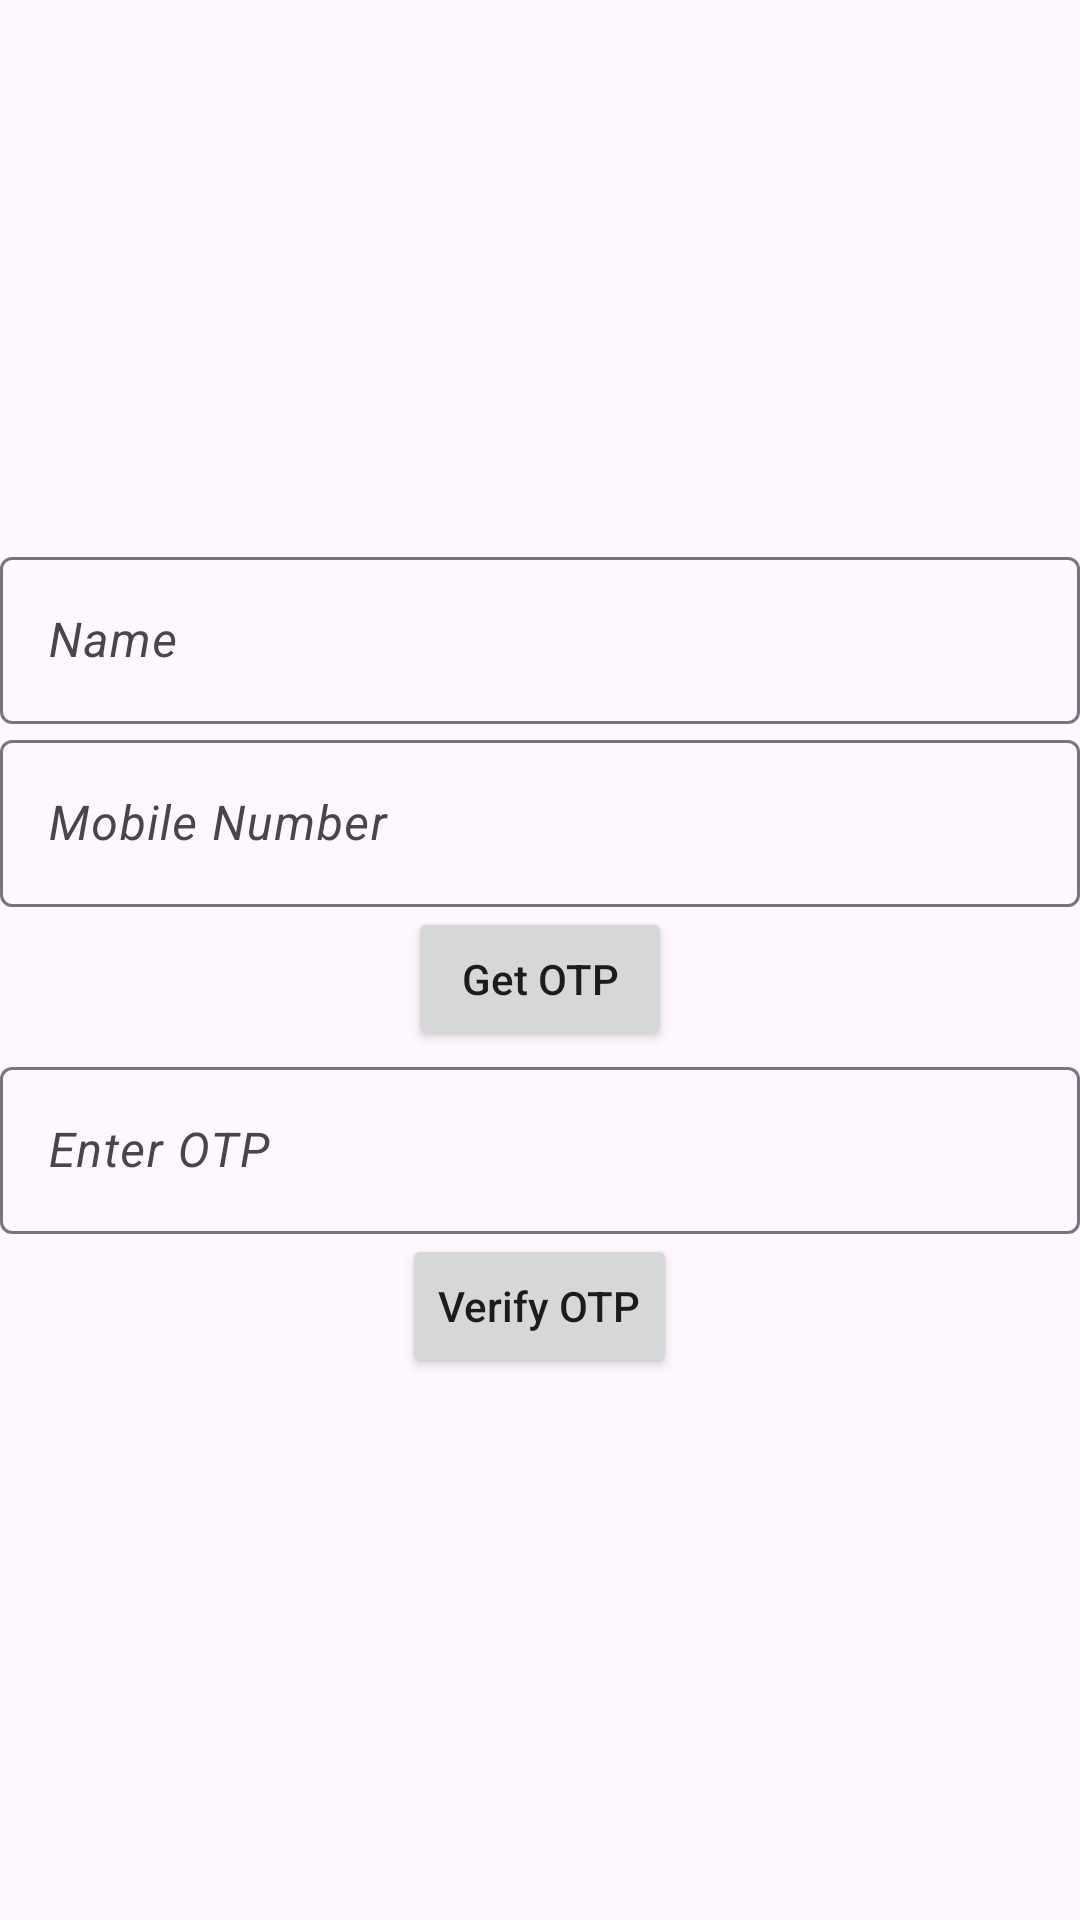

The Android layout XML behind this screen, and the referenced resources:
<!-- AndroidManifest.xml: application theme Theme.FirebaseSample -->
<!-- res/layout/activity_number_login.xml -->
<?xml version="1.0" encoding="utf-8"?>
<LinearLayout xmlns:android="http://schemas.android.com/apk/res/android"
    xmlns:app="http://schemas.android.com/apk/res-auto"
    xmlns:tools="http://schemas.android.com/tools"
    android:layout_width="match_parent"
    android:gravity="center"
    android:orientation="vertical"
    android:layout_height="match_parent"
    tools:context=".number_login_activity">
    <com.google.android.material.textfield.TextInputLayout
        android:layout_width="match_parent"
        android:layout_marginHorizontal="@dimen/_10sdp"
        android:layout_height="wrap_content"
        app:hintTextColor="@color/black"
        >
        <EditText
            android:layout_width="match_parent"
            android:layout_height="wrap_content"
            android:hint="Name"
            android:id="@+id/et_name"
            android:textColor="@color/black"
            android:textStyle="italic"
           android:textSize="@dimen/_15sdp"
            />
    </com.google.android.material.textfield.TextInputLayout>
    <com.google.android.material.textfield.TextInputLayout
        android:layout_width="match_parent"
        android:layout_margin="@dimen/_10sdp"
        android:layout_height="wrap_content"
        app:hintTextColor="@color/black"
        >
        <EditText
            android:layout_width="match_parent"
            android:layout_height="wrap_content"
            android:hint="Mobile Number"
            android:inputType="phone"
            android:id="@+id/et_number"
            android:textColor="@color/black"
            android:textStyle="italic"
            android:textSize="@dimen/_15sdp"
            />
    </com.google.android.material.textfield.TextInputLayout>
    <Button
        android:id="@+id/idBtnGetOtp"
        android:layout_width="wrap_content"
        android:layout_height="wrap_content"
        android:layout_marginHorizontal="@dimen/_10sdp"
        android:text="Get OTP"
        android:textAllCaps="false" />
    <com.google.android.material.textfield.TextInputLayout
        android:layout_width="match_parent"
        android:layout_margin="@dimen/_10sdp"
        android:layout_height="wrap_content"
        app:hintTextColor="@color/black"
        >
        <EditText
            android:layout_width="match_parent"
            android:layout_height="wrap_content"
            android:hint="Enter OTP"
            android:inputType="phone"
            android:id="@+id/et_otp"
            android:textColor="@color/black"
            android:textStyle="italic"
            android:textSize="@dimen/_15sdp"
            />
    </com.google.android.material.textfield.TextInputLayout>
    <Button
        android:id="@+id/idBtnVerifyOtp"
        android:layout_width="wrap_content"
        android:layout_height="wrap_content"
        android:layout_marginHorizontal="@dimen/_10sdp"
        android:text="Verify OTP"
        android:textAllCaps="false" />
</LinearLayout>
<!-- resources referenced by this layout -->
<resources>
  <color name="black">#FF000000</color>
  <style name="Theme.FirebaseSample" parent="Base.Theme.FirebaseSample" />
  <style name="Base.Theme.FirebaseSample" parent="Theme.Material3.DayNight.NoActionBar">
          
          
      </style>
</resources>
